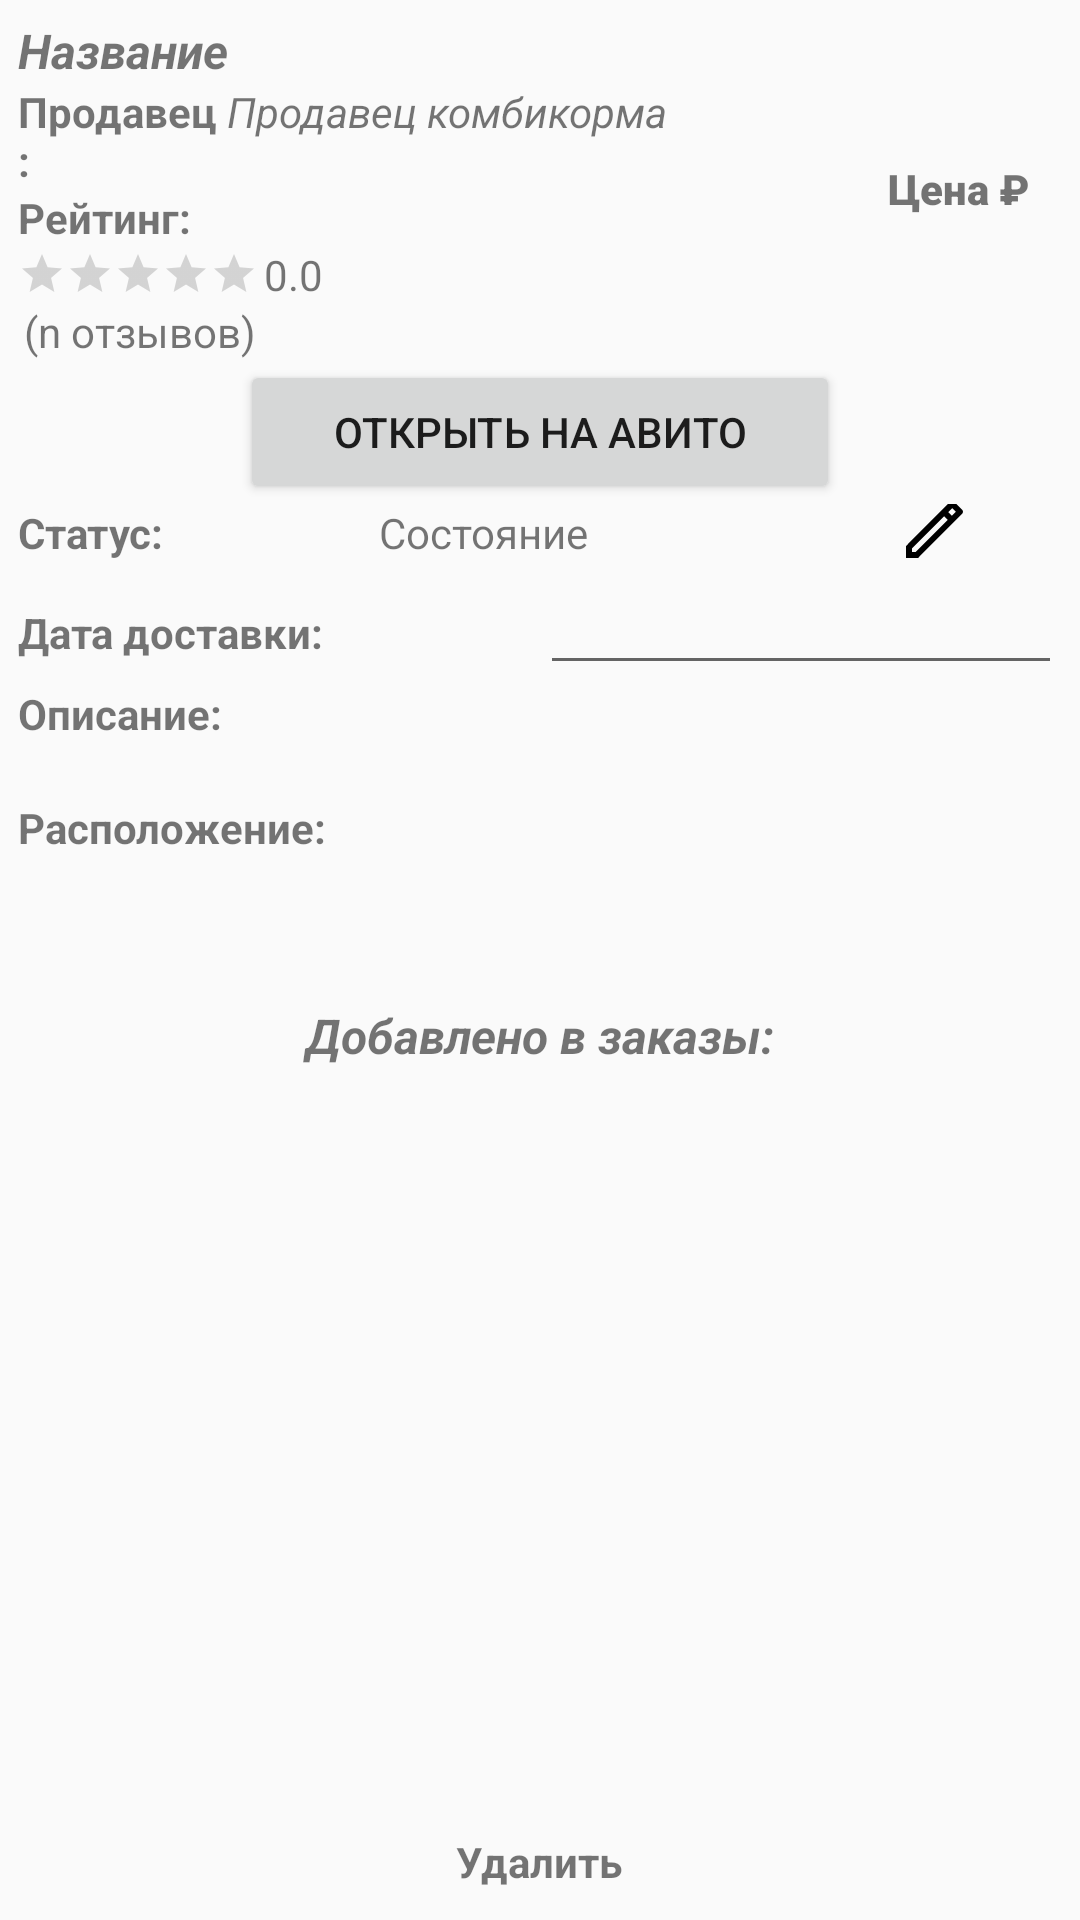

Android layout source for this screen:
<!-- AndroidManifest.xml: application theme AppTheme -->
<!-- res/layout/activity_order_info.xml -->
<?xml version="1.0" encoding="utf-8"?>
<RelativeLayout xmlns:android="http://schemas.android.com/apk/res/android"
    xmlns:app="http://schemas.android.com/apk/res-auto"
    android:layout_width="match_parent"
    android:layout_height="match_parent"
    xmlns:tools="http://schemas.android.com/tools"
    android:layout_weight="1">


    <LinearLayout
        android:layout_width="match_parent"
        android:layout_height="wrap_content"
        android:orientation="vertical"
        android:paddingLeft="6dp"
        android:paddingTop="6dp"
        android:paddingRight="6dp">

        <LinearLayout
            android:layout_width="match_parent"
            android:layout_height="match_parent"
            android:layout_weight="1"
            android:orientation="horizontal">

            <LinearLayout
                android:layout_width="match_parent"
                android:layout_height="match_parent"
                android:layout_weight="1"
                android:orientation="vertical">

                <TextView
                    android:id="@+id/textViewOrderInfoName"
                    android:layout_width="wrap_content"
                    android:layout_height="wrap_content"
                    android:text="Название"
                    android:textSize="16sp"
                    android:textStyle="bold|italic" />

                <LinearLayout
                    android:layout_width="match_parent"
                    android:layout_height="wrap_content"
                    android:orientation="horizontal">

                    <TextView
                        android:id="@+id/textView24"
                        android:layout_width="match_parent"
                        android:layout_height="wrap_content"
                        android:layout_weight="3"
                        android:text="Продавец:"
                        android:textStyle="bold" />

                    <TextView
                        android:id="@+id/textViewOrderInfoSeller"
                        android:layout_width="match_parent"
                        android:layout_height="wrap_content"
                        android:layout_weight="1"
                        android:text="Продавец комбикорма"
                        android:textStyle="italic" />
                </LinearLayout>

                <TextView
                    android:id="@+id/textView25"
                    android:layout_width="match_parent"
                    android:layout_height="wrap_content"
                    android:layout_weight="3"
                    android:text="Рейтинг:"
                    android:textStyle="bold" />

                <LinearLayout
                    android:layout_width="match_parent"
                    android:layout_height="wrap_content"
                    android:gravity="center_vertical"
                    android:orientation="horizontal">

                    <RatingBar
                        android:id="@+id/ratingBarOrderInfoRating"
                        style="?android:attr/ratingBarStyleSmall"
                        android:layout_width="wrap_content"
                        android:layout_height="wrap_content" />

                    <TextView
                        android:id="@+id/textViewOrderInfoRating"
                        android:layout_width="wrap_content"
                        android:layout_height="wrap_content"
                        android:layout_marginHorizontal="2dp"
                        android:text="0.0" />
                </LinearLayout>

                <TextView
                    android:id="@+id/textViewOrderInfoReviewsNum"
                    android:layout_width="wrap_content"
                    android:layout_height="wrap_content"
                    android:layout_marginHorizontal="2dp"
                    android:text="(n отзывов)" />

            </LinearLayout>

            <TextView
                android:id="@+id/textViewOrderInfoPrice"
                android:layout_width="match_parent"
                android:layout_height="match_parent"
                android:layout_weight="4"
                android:fontFamily="sans-serif-black"
                android:gravity="center_horizontal|center_vertical"
                android:text="Цена ₽"
                android:textStyle="bold" />

        </LinearLayout>

        <Button
            android:id="@+id/buttonOrderInfoLinkToAdvert"
            android:layout_width="200dp"
            android:layout_height="wrap_content"
            android:layout_gravity="center_horizontal"
            android:layout_weight="1"
            android:text="Открыть на Авито" />

        <LinearLayout
            android:layout_width="match_parent"
            android:layout_height="match_parent"
            android:orientation="horizontal">

            <TextView
                android:id="@+id/textView5"
                android:layout_width="wrap_content"
                android:layout_height="wrap_content"
                android:layout_weight="1"
                android:text="Статус:"
                android:textStyle="bold" />

            <TextView
                android:id="@+id/textViewOrderInfoStatus"
                android:layout_width="wrap_content"
                android:layout_height="wrap_content"
                android:layout_weight="1"
                android:text="Состояние" />

            <ImageButton
                android:id="@+id/imageButtonOrderInfoEditSatus"
                android:layout_width="14dp"
                android:layout_height="18dp"
                android:layout_weight="1"
                android:adjustViewBounds="false"
                android:background="#00FFFFFF"
                app:srcCompat="@drawable/ic_icons8_edit"
                tools:ignore="SpeakableTextPresentCheck,VectorDrawableCompat" />

        </LinearLayout>

        <LinearLayout
            android:layout_width="match_parent"
            android:layout_height="match_parent"
            android:layout_weight="1"
            android:orientation="horizontal">

            <TextView
                android:id="@+id/textView33"
                android:layout_width="match_parent"
                android:layout_height="wrap_content"
                android:layout_weight="1"
                android:text="Дата доставки:"
                android:textStyle="bold" />

            <EditText
                android:id="@+id/editTextOrderInfoDate"
                android:layout_width="match_parent"
                android:layout_height="wrap_content"
                android:layout_weight="1"
                android:ems="10"
                android:inputType="date" />
        </LinearLayout>

        <TextView
            android:id="@+id/textView26"
            android:layout_width="match_parent"
            android:layout_height="wrap_content"
            android:layout_weight="1"
            android:text="Описание:"
            android:textStyle="bold" />

        <TextView
            android:id="@+id/textViewOrderInfoDescription"
            android:layout_width="match_parent"
            android:layout_height="wrap_content"
            android:layout_weight="1"
            android:textStyle="italic" />

        <TextView
            android:id="@+id/textView30"
            android:layout_width="match_parent"
            android:layout_height="wrap_content"
            android:layout_weight="1"
            android:text="Расположение:"
            android:textStyle="bold" />

        <TextView
            android:id="@+id/textViewOrderInfoLocation"
            android:layout_width="match_parent"
            android:layout_height="wrap_content"
            android:layout_weight="1" />

        <LinearLayout
            android:layout_width="match_parent"
            android:layout_height="match_parent"
            android:orientation="vertical">

            <TextView
                android:id="@+id/textViewOrderInfoDateAdded"
                android:layout_width="match_parent"
                android:layout_height="match_parent"
                android:layout_marginTop="30dp"
                android:text="Добавлено в заказы:"
                android:textAlignment="center"
                android:textSize="16sp"
                android:textStyle="bold|italic" />
        </LinearLayout>


    </LinearLayout>

    <LinearLayout
        android:layout_width="wrap_content"
        android:layout_height="wrap_content"
        android:layout_alignParentBottom="true"
        android:layout_centerHorizontal="true"
        android:layout_marginBottom="10dp"
        android:orientation="vertical">

        <Button
            android:id="@+id/buttonOrderInfoDelete"
            android:layout_width="50dp"
            android:layout_height="50dp"
            android:layout_gravity="center_horizontal"
            android:background="@drawable/icons8_trash_60"
            android:textStyle="bold" />

        <TextView
            android:id="@+id/textView31"
            android:layout_width="wrap_content"
            android:layout_height="wrap_content"
            android:text="Удалить"
            android:textStyle="bold" />
    </LinearLayout>

</RelativeLayout>
<!-- resources referenced by this layout -->
<resources>
  <!-- drawable ic_icons8_edit (drawable) -->
  <vector xmlns:android="http://schemas.android.com/apk/res/android"
      android:width="24dp"
      android:height="24dp"
      android:viewportWidth="24"
      android:viewportHeight="24">
    <path
        android:pathData="M18.4141,2C18.1581,2 17.902,2.098 17.707,2.293L15.707,4.293L14.293,5.707L3,17L3,21L7,21L21.707,6.293C22.098,5.902 22.098,5.2689 21.707,4.8789L19.1211,2.293C18.9261,2.098 18.6701,2 18.4141,2zM18.4141,4.4141L19.5859,5.5859L18.293,6.8789L17.1211,5.707L18.4141,4.4141zM15.707,7.1211L16.8789,8.293L6.1719,19L5,19L5,17.8281L15.707,7.1211z"
        android:fillColor="#000000"/>
  </vector>
  <style name="AppTheme" parent="Theme.AppCompat.Light.DarkActionBar">
          
          <item name="colorPrimary">@color/colorPrimary</item>
          <item name="colorPrimaryDark">@color/colorPrimaryDark</item>
          <item name="colorAccent">@color/colorAccent</item>
      </style>
  <color name="colorPrimary">#3DDC84</color>
  <color name="colorPrimaryDark">#00574B</color>
  <color name="colorAccent">#C65755</color>
</resources>
